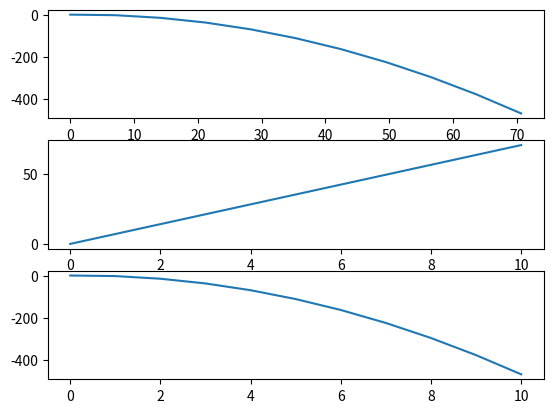

Write Python code to recreate this figure.
import numpy as np
import matplotlib.pyplot as plt
def hor_hit(vo,a):
    g=-9.8
    t=np.linspace(0,10,11)
    x=[0]
    y=[0]
    vx=vo*np.cos(a*np.pi/180)
    vy=[vo*np.sin(a*np.pi/180)]
    for i in range(1,11,1):
        x.append(x[i-1]+1*vx)        
        vy.append(vy[i-1]+1*g)
        y.append(y[i-1]+1*vy[i])
    fig, axs = plt.subplots(3)
    axs[0].plot(x, y)
    axs[1].plot(t, x)
    axs[2].plot(t, y)

    plt.show()
    

hor_hit(10,45)



